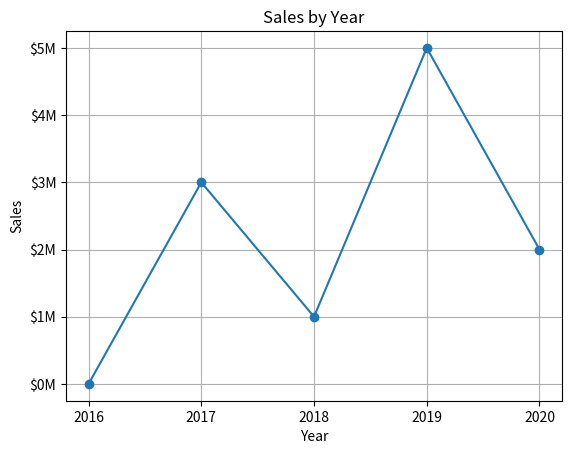
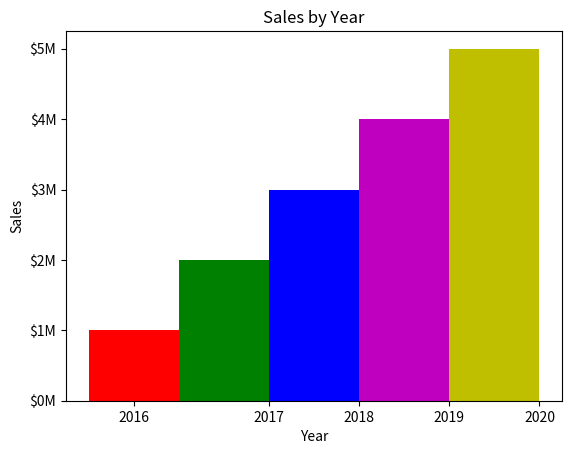
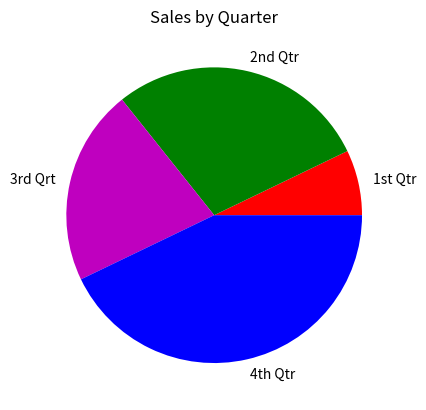

The matplotlib source for these figures, in order:
# Week 12, ICA 2
import matplotlib.pyplot as plt

def main():
    premier = ('Liverpool','Chelsea','Arsenal','Southampton')
    mls = ('LAFC','LA Galaxy','DC United','Sporting KC')
    for epl in premier:
        print(epl)
    print()
    for x in range(4):
        print(mls[x])
    #unpack MLS tuple
    mls1, mls2, mls3, mls4 = mls
    print()
    print(mls1,'and',mls2,'and',mls3,'and',mls4)
    soccer_teams = list(premier)
    soccer_teams.append(mls1)
    soccer_teams.append(mls2)
    soccer_teams.append(mls3)
    soccer_teams.append(mls4)
    print(soccer_teams)
    soccer_teams2 = tuple(soccer_teams)
    print(soccer_teams2)

    # Part 2
    # Create lists with x, y coordinates
    plt.figure()
    x_coords = [0,1,2,3,4]
    y_coords = [0,3,1,5,2]

    #Build the line graph
    plt.plot(x_coords, y_coords, marker='o')

    # Add a Title
    plt.title('Sales by Year')

    # Add labels to the axis
    plt.xlabel('Year')
    plt.ylabel('Sales')

    # Customize the tick markers
    plt.xticks([0,1,2,3,4], ['2016','2017','2018','2019','2020'])
    plt.yticks([0,1,2,3,4,5], ['$0M','$1M','$2M','$3M','$4M','$5M'])

    # Add a Grid
    plt.grid(True)

    # Display the line graph
    plt.show()

    plt.figure()
    # Bar Graph - left edges
    left_edges = [0,10,20,30,40]

    # Bar Height
    heights = [100,200,300,400,500]

    bar_width = 10

    # Build Bar Chart
    plt.bar(left_edges, heights, bar_width, color=('r','g','b','m','y'))

    # Add a title 
    plt.title('Sales by Year')

    # Add labels to axis
    plt.xlabel('Year')
    plt.ylabel('Sales')

    # Customize the tick markers
    plt.xticks([0,15,25,35,45], ['2016','2017','2018','2019','2020'])
    plt.yticks([0,100,200,300,400,500], ['$0M','$1M','$2M','$3M','$4M','$5M'])

    # Show the bar graph
    # plt.show()

    # Pie chart - sales amounts
    plt.figure()
    sales = [100,400,300,600]

    # labels for pie slices
    slice_labels = ['1st Qtr','2nd Qtr','3rd Qrt', '4th Qtr']

    # create pie chart
    plt.pie(sales,labels=slice_labels,colors=('r','g','m','b'))

    # create title
    plt.title('Sales by Quarter')

    # show pie chart
    plt.show()


main()